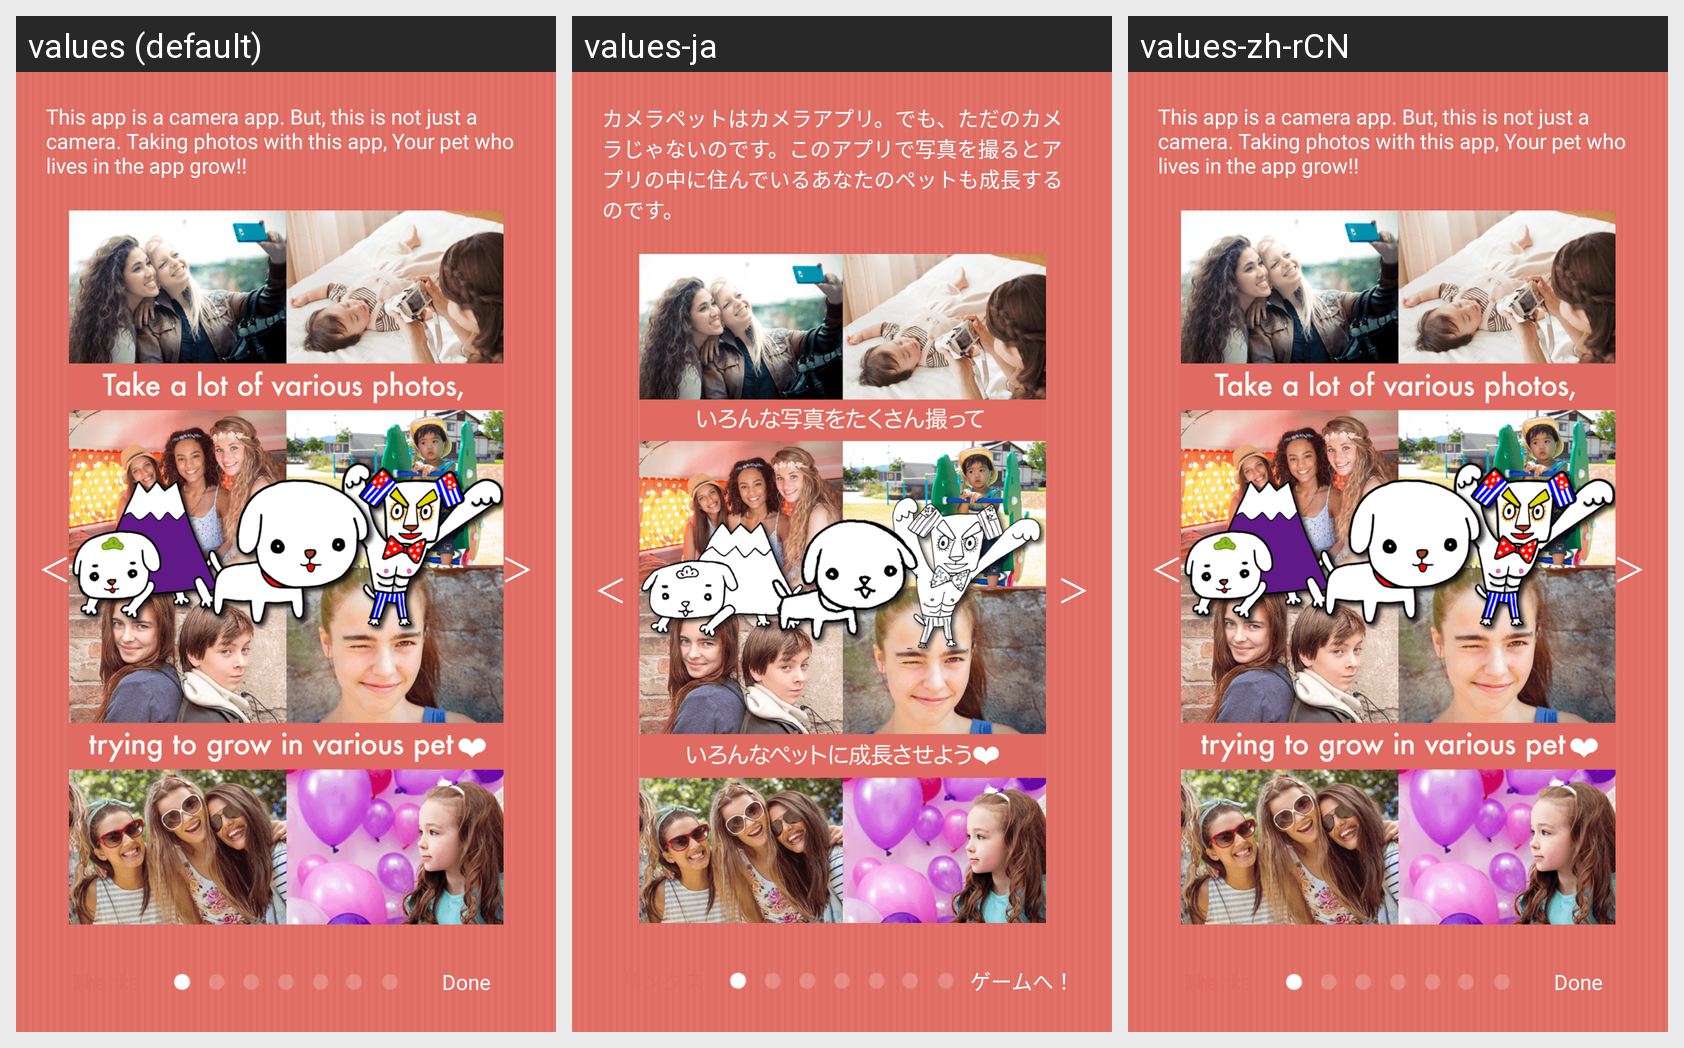

For this localized Android screen grid, give each drawn string resource with its value in every locale shown.
Android screen res/layout/tutorial_first.xml rendered under 3 locales, left to right: values (default), values-ja, values-zh-rCN. Device: Nexus 5 (rendered at 1080×1920; each locale shown at half size, 540×960, under a caption strip naming it); theme android:Theme.Light.NoTitleBar.Fullscreen.
Strings drawn on this screen, with the default value and each locale's value (text and hints the layout hard-codes, and strings that could not be matched under every locale, appear in the picture but are not listed):

tutorial01
  values: This app is a camera app. But, this is not just a camera. Taking photos with this app, Your pet who lives in the app grow!!
  values-ja: カメラペットはカメラアプリ。でも、ただのカメラじゃないのです。このアプリで写真を撮るとアプリの中に住んでいるあなたのペットも成長するのです。
  values-zh-rCN: This app is a camera app. But, this is not just a camera. Taking photos with this app, Your pet who lives in the app grow!!  [not translated; the default value is used]

back_logo
  values: ＜
  values-ja: ＜
  values-zh-rCN: ＜  [not translated; the default value is used]

next_logo
  values: ＞
  values-ja: ＞
  values-zh-rCN: ＞  [not translated; the default value is used]

tutorial_end
  values: Done
  values-ja: ゲームへ！
  values-zh-rCN: Done  [not translated; the default value is used]
